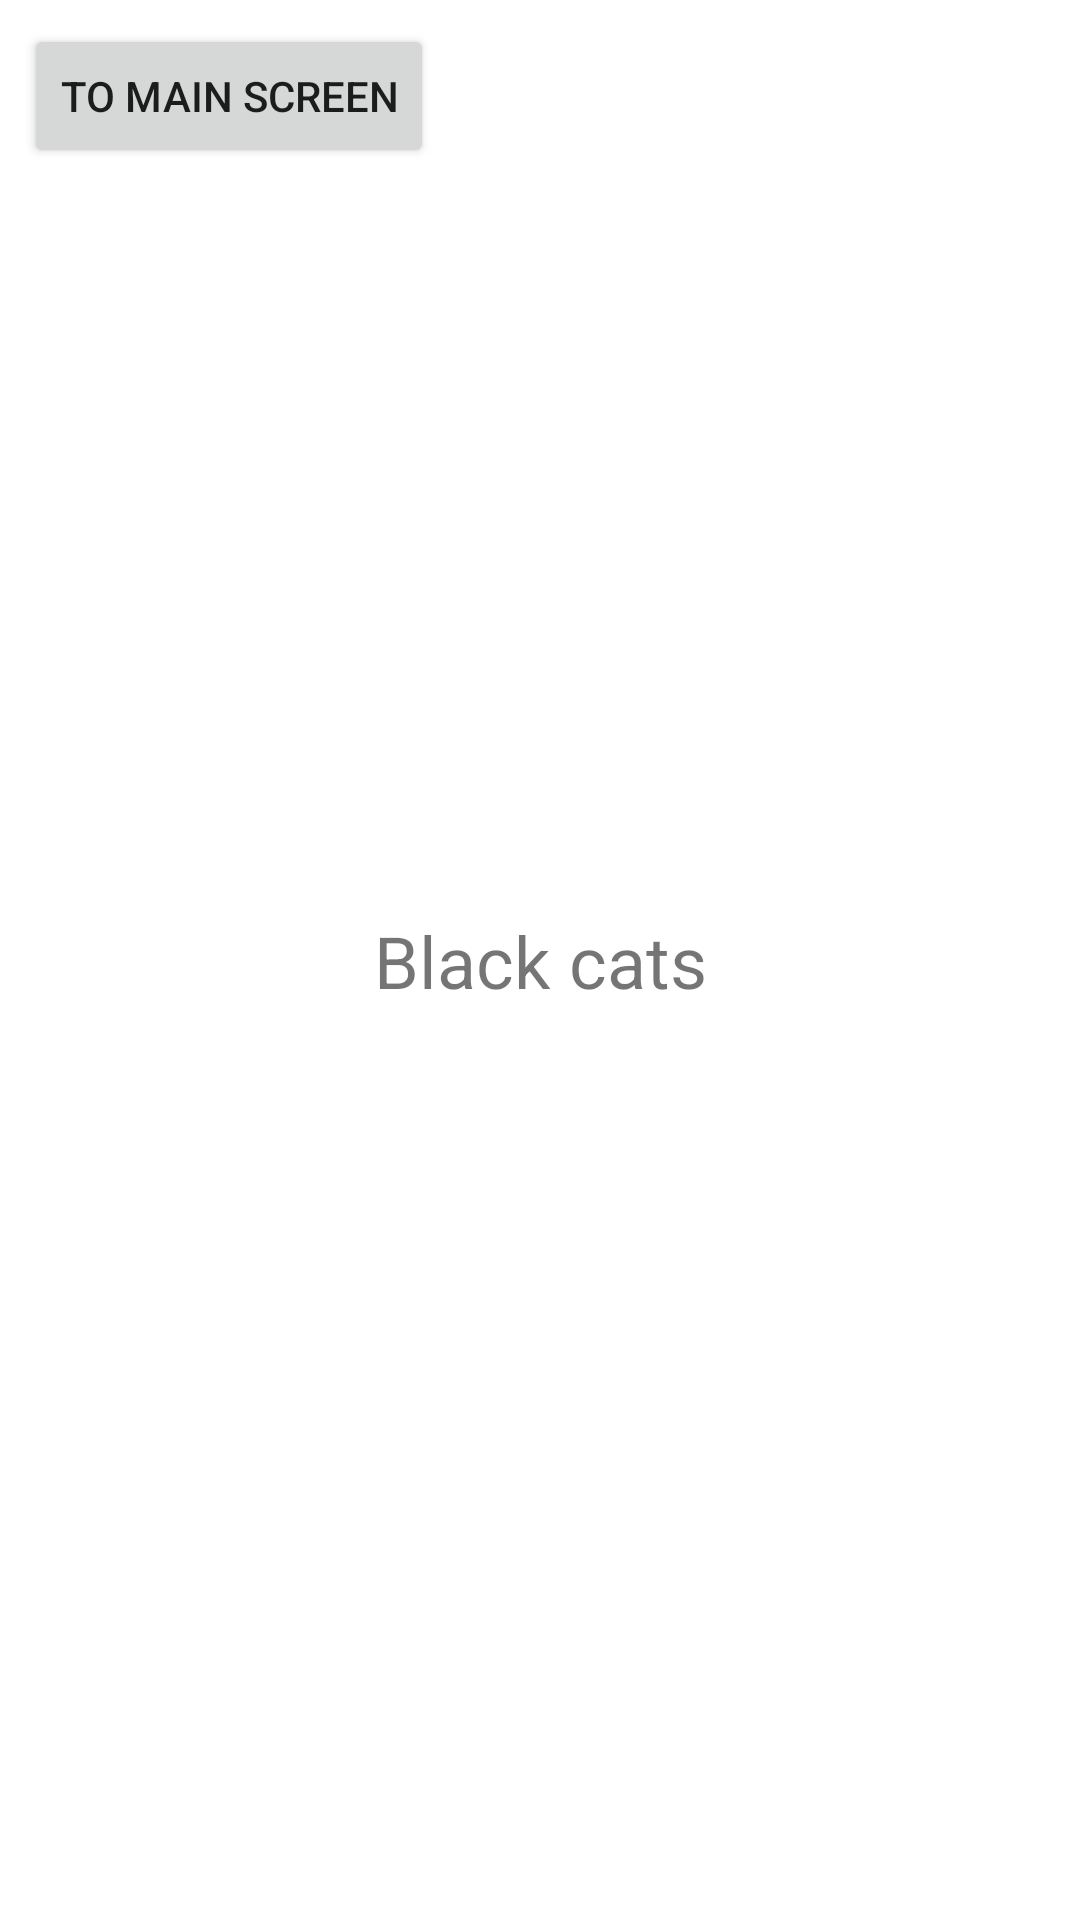

Reconstruct the res/layout file that produces this screen, plus the resources it refers to.
<!-- AndroidManifest.xml: application theme Theme.JetpackNavigationSample -->
<!-- res/layout/fragment_black_cats.xml -->
<?xml version="1.0" encoding="utf-8"?>
<androidx.constraintlayout.widget.ConstraintLayout
    xmlns:android="http://schemas.android.com/apk/res/android"
    android:layout_width="match_parent"
    android:layout_height="match_parent"
    xmlns:app="http://schemas.android.com/apk/res-auto">

    <Button
        android:id="@+id/mainScreenButton"
        android:layout_width="wrap_content"
        android:layout_height="wrap_content"
        app:layout_constraintTop_toTopOf="parent"
        app:layout_constraintStart_toStartOf="parent"
        android:layout_marginTop="8dp"
        android:layout_marginStart="8dp"
        android:text="To main screen" />

    <TextView
        android:layout_width="wrap_content"
        android:layout_height="wrap_content"
        app:layout_constraintTop_toTopOf="parent"
        app:layout_constraintBottom_toBottomOf="parent"
        app:layout_constraintStart_toStartOf="parent"
        app:layout_constraintEnd_toEndOf="parent"
        android:textSize="24sp"
        android:text="Black cats" />

</androidx.constraintlayout.widget.ConstraintLayout>
<!-- resources referenced by this layout -->
<resources>
  <style name="Theme.JetpackNavigationSample" parent="Theme.MaterialComponents.DayNight.DarkActionBar">
          
          <item name="colorPrimary">@color/purple_500</item>
          <item name="colorPrimaryVariant">@color/purple_700</item>
          <item name="colorOnPrimary">@color/white</item>
          
          <item name="colorSecondary">@color/teal_200</item>
          <item name="colorSecondaryVariant">@color/teal_700</item>
          <item name="colorOnSecondary">@color/black</item>
          
          <item name="android:statusBarColor">?attr/colorPrimaryVariant</item>
          
      </style>
  <!-- not gathered from this repository: default colours our renderer supplied (Android Studio template values) -->
  <color name="purple_500">#FF6200EE</color>
  <color name="purple_700">#FF3700B3</color>
  <color name="teal_200">#FF03DAC5</color>
  <color name="teal_700">#FF018786</color>
  <color name="black">#FF000000</color>
  <color name="white">#FFFFFFFF</color>
</resources>
